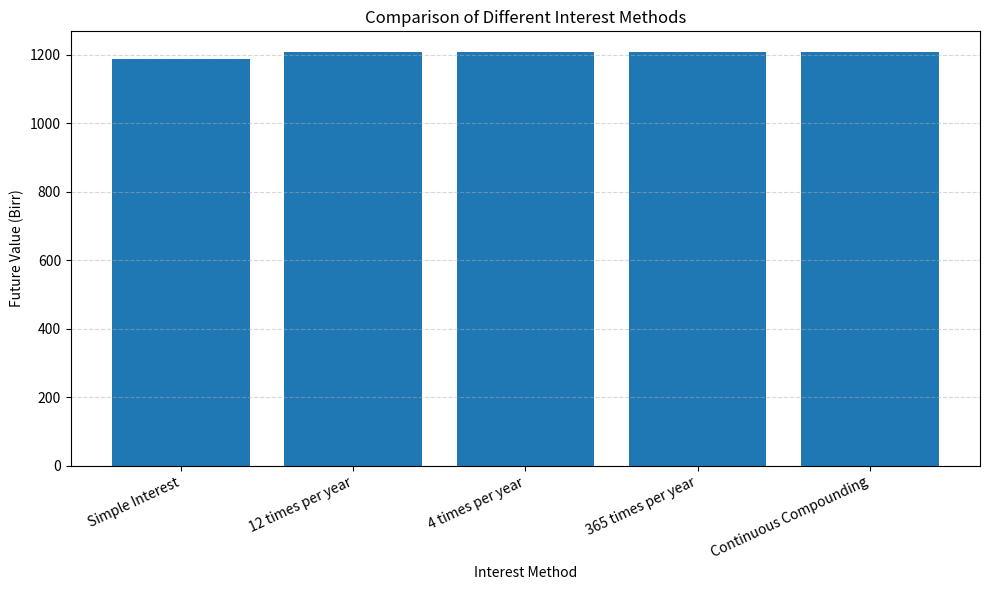

The script that saved this image:
# ============================================================
# FINANCIAL MATHEMATICS
# CHAPTER 1: BASIC FINANCE
# TOPIC: INTEREST
#
# 
# Comparing Simple, Compound, and Continuous Interest
# ============================================================

import pandas as pd
import matplotlib.pyplot as plt


# ------------------------------------------------------------
# 1. INPUT DATA
# ------------------------------------------------------------

# Initial deposit (Present Value)
initial_deposit = 1000

# Annual nominal interest rate (3.5%)
annual_interest_rate = 0.035

# Investment duration in years
investment_time = 5.4

# Different compounding frequencies
# 12  = Monthly compounding
# 4   = Quarterly compounding
# 365 = Daily compounding
compounding_frequencies = [12, 4, 365]


# ------------------------------------------------------------
# 2. SIMPLE INTEREST
# ------------------------------------------------------------

def calculate_simple_interest(principal, annual_rate, time):
    """
    Calculate the future value using simple interest.

    Formula:
        A(t) = A0 * (1 + r*t)

    Interest is calculated only on the initial deposit.
    """

    future_value = principal * (1 + annual_rate * time)

    interest_earned = future_value - principal

    return future_value, interest_earned


# ------------------------------------------------------------
# 3. DISCRETE-TIME COMPOUND INTEREST
# ------------------------------------------------------------

def calculate_compound_interest(
    principal, annual_rate, time, compounding_frequency
):
    """
    Calculate the future value using compound interest.

    Formula:
        A(t) = A0 * (1 + r/m)^(m*t)

    Where:
        r = Annual nominal interest rate
        m = Number of compounding periods per year
        t = Time in years
    """

    # Interest rate per compounding period
    periodic_interest_rate = annual_rate / compounding_frequency

    # Total number of compounding periods
    total_compounding_periods = compounding_frequency * time

    # Calculate future value
    future_value = principal * (
        1 + periodic_interest_rate
    ) ** total_compounding_periods

    # Calculate total interest earned
    interest_earned = future_value - principal

    return future_value, interest_earned


# ------------------------------------------------------------
# 4. CONTINUOUS-TIME COMPOUND INTEREST
# ------------------------------------------------------------

def calculate_continuous_interest(principal, annual_rate, time):
    """
    Calculate the future value using continuous compounding.

    Formula:
        A(t) = A0 * e^(r*t)

    Where:
        e = Euler's mathematical constant
    """

    # Calculate future value using exponential growth
    future_value = principal * (
        2.718281828459045 ** (annual_rate * time)
    )

    # Calculate interest earned
    interest_earned = future_value - principal

    return future_value, interest_earned


# ------------------------------------------------------------
# 5. EFFECTIVE ANNUAL INTEREST RATE
# ------------------------------------------------------------

def calculate_effective_rate(annual_rate, compounding_frequency):
    """
    Calculate the effective annual interest rate.

    Formula:
        re = (1 + r/m)^m - 1

    The effective rate represents the actual annual growth
    after considering the compounding frequency.
    """

    effective_rate = (
        1 + annual_rate / compounding_frequency
    ) ** compounding_frequency - 1

    return effective_rate


# ------------------------------------------------------------
# 6. CALCULATE FUTURE VALUE USING SIMPLE INTEREST
# ------------------------------------------------------------

simple_future_value, simple_interest_earned = (
    calculate_simple_interest(
        initial_deposit,
        annual_interest_rate,
        investment_time
    )
)


# ------------------------------------------------------------
# 7. CALCULATE FUTURE VALUE USING COMPOUND INTEREST
# ------------------------------------------------------------

compound_results = []

for frequency in compounding_frequencies:

    future_value, interest_earned = calculate_compound_interest(
        initial_deposit,
        annual_interest_rate,
        investment_time,
        frequency
    )

    compound_results.append({
        "Method": f"{frequency} times per year",
        "Future Value": future_value,
        "Interest Earned": interest_earned
    })


# ------------------------------------------------------------
# 8. CALCULATE FUTURE VALUE USING CONTINUOUS COMPOUNDING
# ------------------------------------------------------------

continuous_future_value, continuous_interest_earned = (
    calculate_continuous_interest(
        initial_deposit,
        annual_interest_rate,
        investment_time
    )
)


# ------------------------------------------------------------
# 9. COMPARE ALL INTEREST METHODS
# ------------------------------------------------------------

comparison_results = []

# Simple interest result
comparison_results.append({
    "Method": "Simple Interest",
    "Future Value": simple_future_value,
    "Interest Earned": simple_interest_earned
})

# Compound interest results
comparison_results.extend(compound_results)

# Continuous interest result
comparison_results.append({
    "Method": "Continuous Compounding",
    "Future Value": continuous_future_value,
    "Interest Earned": continuous_interest_earned
})


# Convert results into a DataFrame
comparison_table = pd.DataFrame(comparison_results)

# Display the comparison table
print("\n========== INTEREST METHOD COMPARISON ==========")

print(comparison_table.to_string(
    index=False,
    formatters={
        "Future Value": "{:,.2f}".format,
        "Interest Earned": "{:,.2f}".format
    }
))


# ------------------------------------------------------------
# 10. CALCULATE EFFECTIVE ANNUAL RATES
# ------------------------------------------------------------

effective_rate_results = []

for frequency in compounding_frequencies:

    effective_rate = calculate_effective_rate(
        annual_interest_rate,
        frequency
    )

    effective_rate_results.append({
        "Compounding Frequency": frequency,
        "Effective Annual Rate (%)": effective_rate * 100
    })


# Convert effective rate results into a DataFrame
effective_rate_table = pd.DataFrame(effective_rate_results)

print("\n========== EFFECTIVE ANNUAL INTEREST RATES ==========")

print(effective_rate_table.to_string(
    index=False,
    formatters={
        "Effective Annual Rate (%)": "{:.4f}".format
    }
))


# ------------------------------------------------------------
# 11. DISPLAY THE HIGHEST AND LOWEST FUTURE VALUES
# ------------------------------------------------------------

highest_result = comparison_table.loc[
    comparison_table["Future Value"].idxmax()
]

lowest_result = comparison_table.loc[
    comparison_table["Future Value"].idxmin()
]

print("\n========== FINAL COMPARISON ==========")

print(
    f"Higher future value: {highest_result['Method']} "
    f"= {highest_result['Future Value']:,.2f} Birr"
)

print(
    f"Lower future value: {lowest_result['Method']} "
    f"= {lowest_result['Future Value']:,.2f} Birr"
)


# ------------------------------------------------------------
# 12. VISUALIZE THE FUTURE VALUES
# ------------------------------------------------------------

plt.figure(figsize=(10, 6))

plt.bar(
    comparison_table["Method"],
    comparison_table["Future Value"]
)

plt.title("Comparison of Different Interest Methods")

plt.xlabel("Interest Method")

plt.ylabel("Future Value (Birr)")

plt.xticks(rotation=25, ha="right")

plt.grid(axis="y", linestyle="--", alpha=0.5)

plt.tight_layout()

plt.show()
